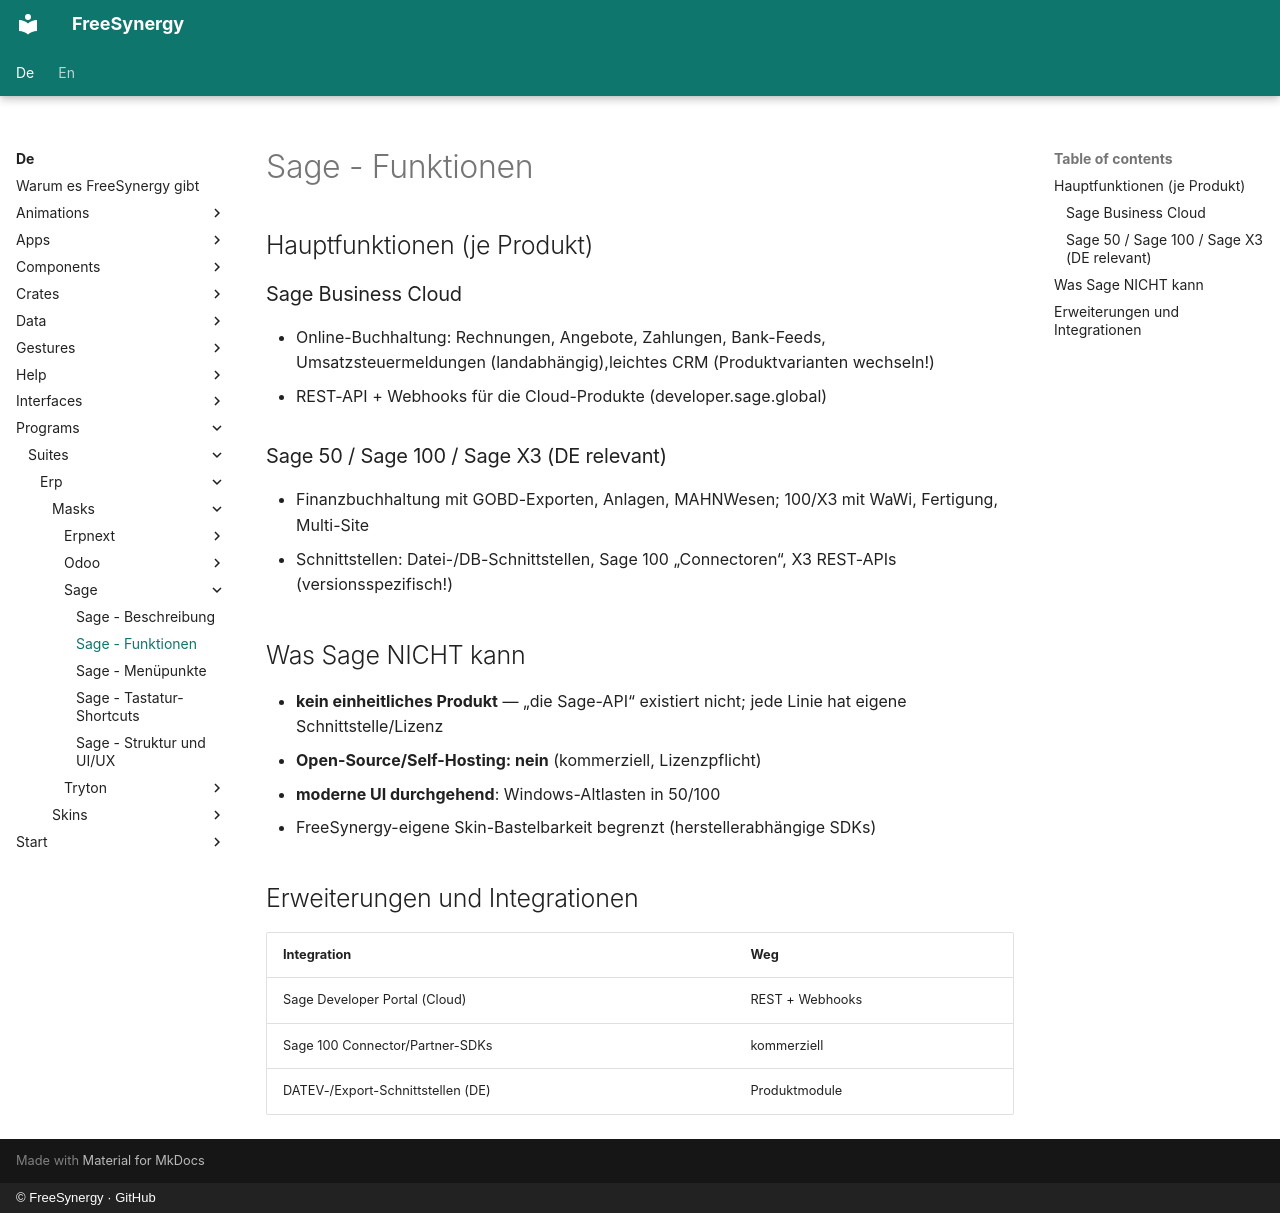

repository: FreeSynergy/fs-documentation · page: de/programs/suites/erp/masks/sage/features/index.html · generator: mkdocs · copyright: © FreeSynergy · GitHub

# Sage - Funktionen

## Hauptfunktionen (je Produkt)

### Sage Business Cloud
- Online-Buchhaltung: Rechnungen, Angebote, Zahlungen, Bank-Feeds, Umsatzsteuermeldungen (landabhängig),leichtes CRM (Produktvarianten wechseln!)
- REST-API + Webhooks für die Cloud-Produkte (developer.sage.global)

### Sage 50 / Sage 100 / Sage X3 (DE relevant)
- Finanzbuchhaltung mit GOBD-Exporten, Anlagen, MAHNWesen; 100/X3 mit WaWi, Fertigung, Multi-Site
- Schnittstellen: Datei-/DB-Schnittstellen, Sage 100 „Connectoren“, X3 REST-APIs (versionsspezifisch!)

## Was Sage NICHT kann

- **kein einheitliches Produkt** — „die Sage-API“ existiert nicht; jede Linie hat eigene Schnittstelle/Lizenz
- **Open-Source/Self-Hosting: nein** (kommerziell, Lizenzpflicht)
- **moderne UI durchgehend**: Windows-Altlasten in 50/100
- FreeSynergy-eigene Skin-Bastelbarkeit begrenzt (herstellerabhängige SDKs)

## Erweiterungen und Integrationen

| Integration | Weg |
|-------------|-----|
| Sage Developer Portal (Cloud) | REST + Webhooks |
| Sage 100 Connector/Partner-SDKs | kommerziell |
| DATEV-/Export-Schnittstellen (DE) | Produktmodule |
